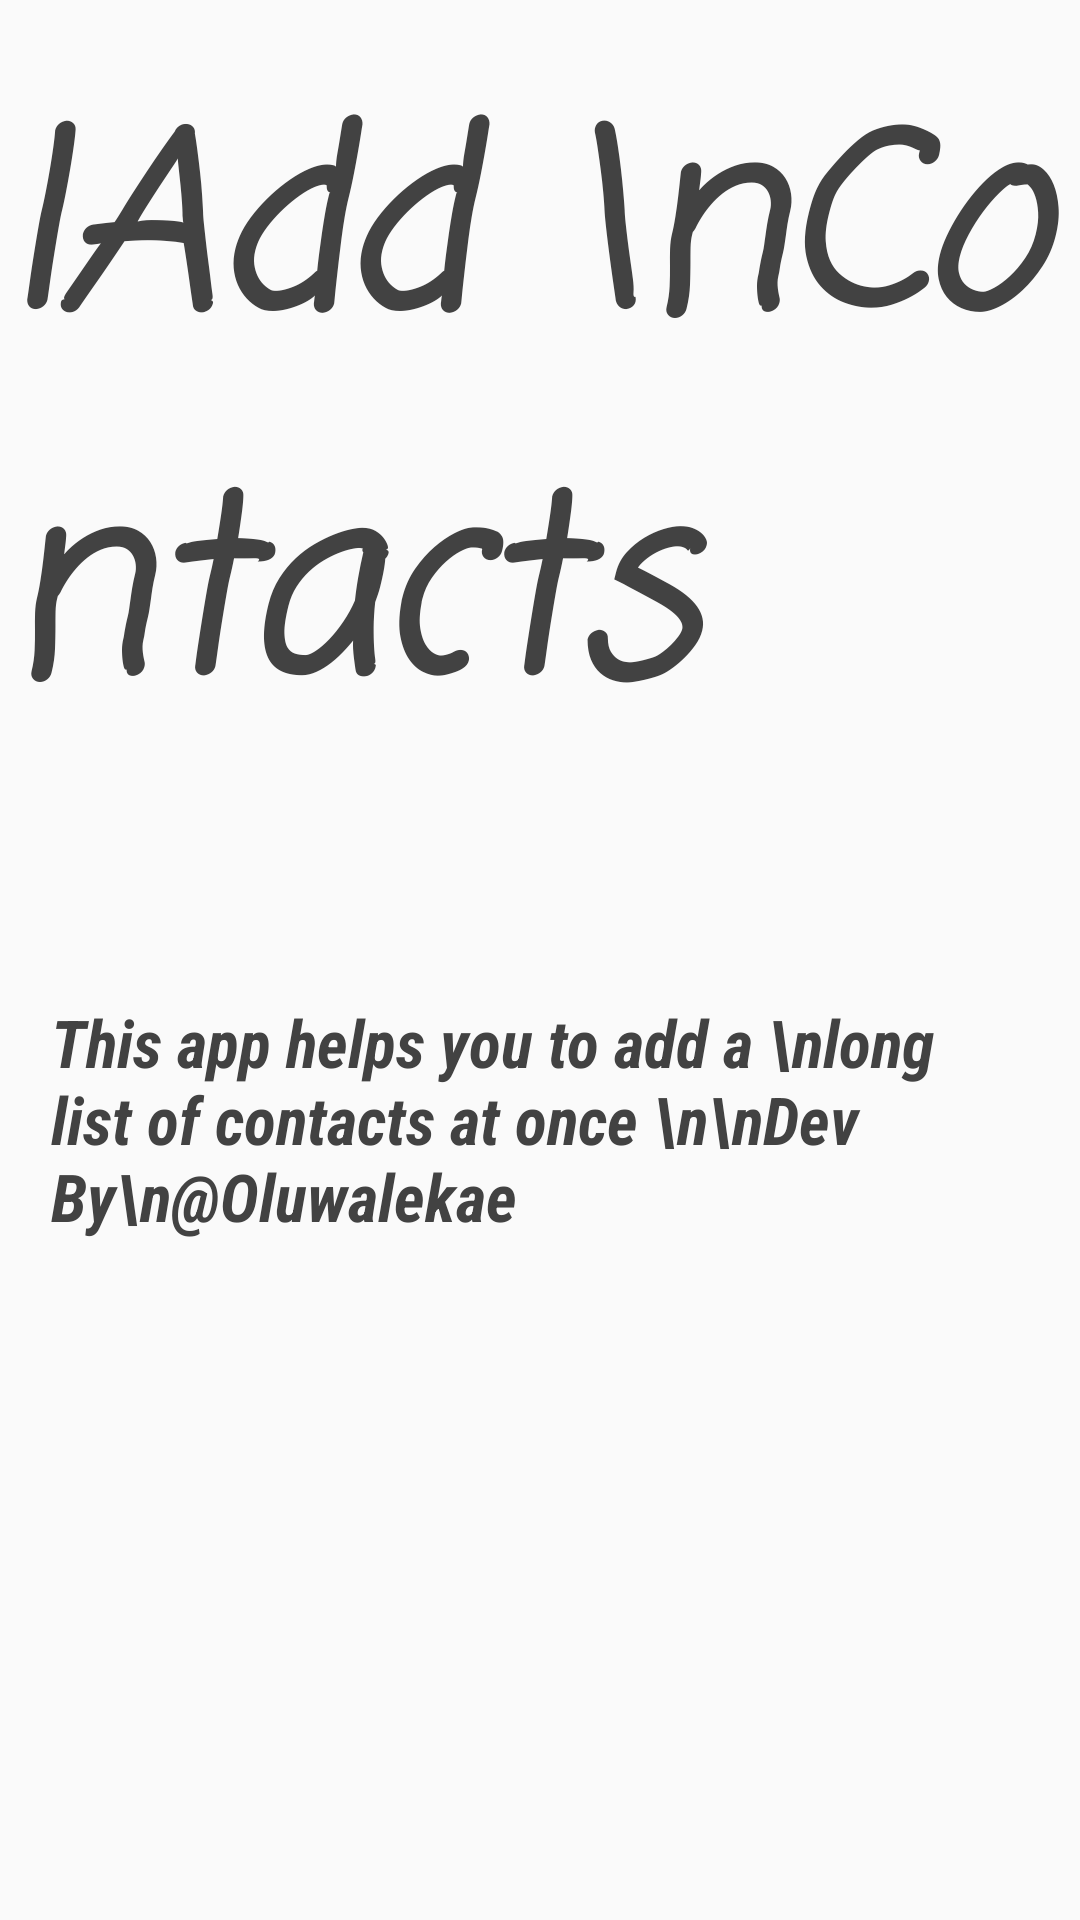

Here is an Android app screen rendered from its layout file. Give the layout XML and the strings, colors and styles it references.
<!-- AndroidManifest.xml: application theme AppTheme -->
<!-- res/layout/content_splashscreen.xml -->
<?xml version="1.0" encoding="utf-8"?>
<LinearLayout xmlns:android="http://schemas.android.com/apk/res/android"
    xmlns:app="http://schemas.android.com/apk/res-auto"
    xmlns:tools="http://schemas.android.com/tools"
    android:layout_width="match_parent"
    android:layout_height="match_parent"
    android:orientation="vertical"
    app:layout_behavior="@string/appbar_scrolling_view_behavior"
    tools:context="com.lekai.root.iaddcontacts.ui.Splashscreen"
    tools:showIn="@layout/activity_splashscreen">

    <TextView
        android:layout_width="wrap_content"
        android:layout_height="wrap_content"
        android:text="IAdd \nContacts"
        android:textSize="80sp"
        android:textColor="@color/cardview_dark_background"
        android:layout_gravity="center_horizontal"
        android:paddingTop="20dp"
        android:fontFamily="casual"
        android:textStyle="italic|bold"/>

    <TextView
        android:id="@+id/textView2"
        android:layout_width="326dp"
        android:layout_height="wrap_content"
        android:layout_gravity="center_horizontal"
        android:fontFamily="sans-serif-condensed"
        android:paddingTop="70dp"
        android:text="This app helps you to add a \nlong list of contacts at once \n\nDev By\n@Oluwalekae "
        android:textColor="@color/cardview_dark_background"
        android:textSize="22sp"
        android:textStyle="italic|bold" />
</LinearLayout>
<!-- res/layout/activity_splashscreen.xml (included above) -->
<?xml version="1.0" encoding="utf-8"?>
<androidx.coordinatorlayout.widget.CoordinatorLayout xmlns:android="http://schemas.android.com/apk/res/android"
    xmlns:app="http://schemas.android.com/apk/res-auto"
    xmlns:tools="http://schemas.android.com/tools"
    android:layout_width="match_parent"
    android:background="@mipmap/white_circ"
    android:layout_height="match_parent"
    tools:context="com.lekai.root.iaddcontacts.ui.Splashscreen">

    <com.google.android.material.appbar.AppBarLayout
        android:layout_width="match_parent"
        android:layout_height="wrap_content"
        android:theme="@style/AppTheme.AppBarOverlay">
    </com.google.android.material.appbar.AppBarLayout>

    <include layout="@layout/content_splashscreen" />
    <TextView
        android:layout_width="wrap_content"
        android:layout_height="wrap_content"
        android:text="BEGIN"
        android:textSize="22sp"
        android:layout_marginBottom="20dp"
        android:id="@+id/start_button"
        android:textColor="#000000"
        android:layout_gravity="bottom|center" />
</androidx.coordinatorlayout.widget.CoordinatorLayout>
<!-- resources referenced by this layout -->
<resources>
  <!-- mipmap white_circ: jpg bitmap (mipmap-xhdpi, 14910 bytes) -->
  <style name="AppTheme.AppBarOverlay" parent="ThemeOverlay.AppCompat.Dark.ActionBar" />
  <style name="AppTheme" parent="Theme.AppCompat.Light.DarkActionBar">
          
          <item name="colorPrimary">@color/colorPrimary</item>
          <item name="colorPrimaryDark">@color/colorPrimaryDark</item>
          <item name="colorAccent">@color/colorAccent</item>
          <item name="android:statusBarColor" tools:targetApi="lollipop">#278FEA</item>
  
      </style>
  <color name="colorPrimary">#1E90FF</color>
  <color name="colorPrimaryDark">#F0F8FF</color>
  <color name="colorAccent">#1E90FF</color>
</resources>
